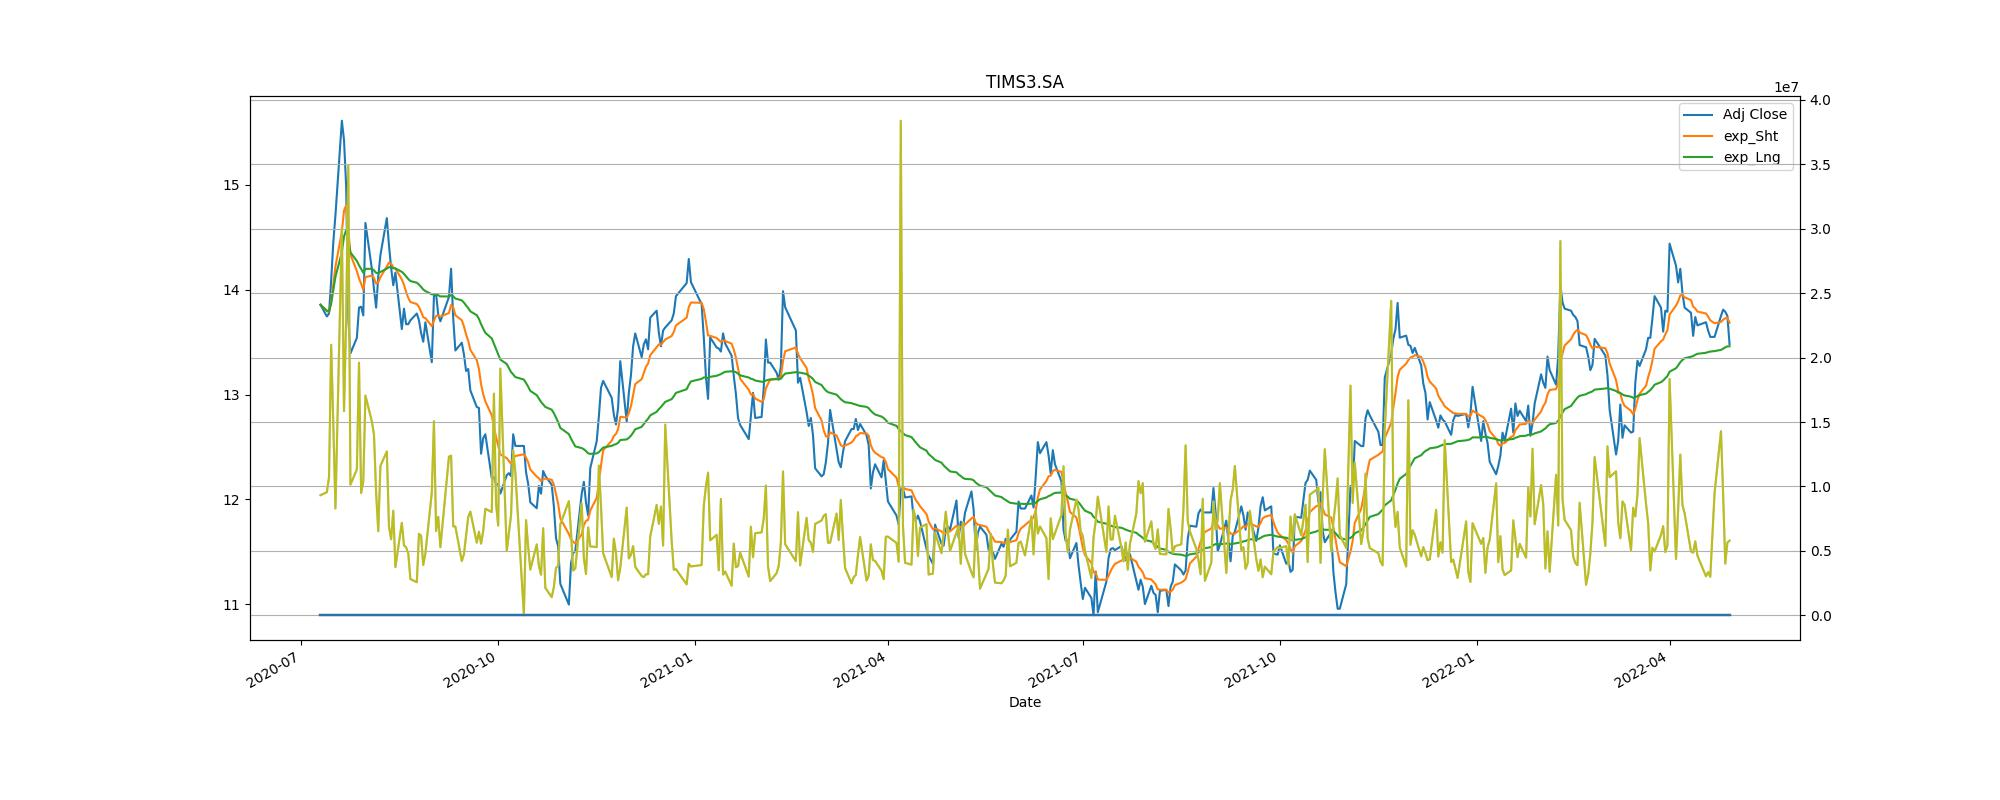

The data file committed next to this chart (first rows):
Adj Close, action, Stop_loss
14.09, buy, 12.68
13.39, sell, 12.05
14.68, buy, 13.22
13.62, sell, 12.26
12.97, buy, 11.67
12.71, sell, 11.44
13.21, buy, 11.89
12.7, sell, 11.43
12.55, buy, 11.29
11.61, sell, 10.45
11.86, buy, 10.68
11.38, sell, 10.25
12.16, buy, 10.94
11.11, sell, 10
12.56, buy, 11.3
12.32, sell, 11.09
12.87, buy, 11.58
12.9, sell, 11.61
13.27, buy, 11.95
